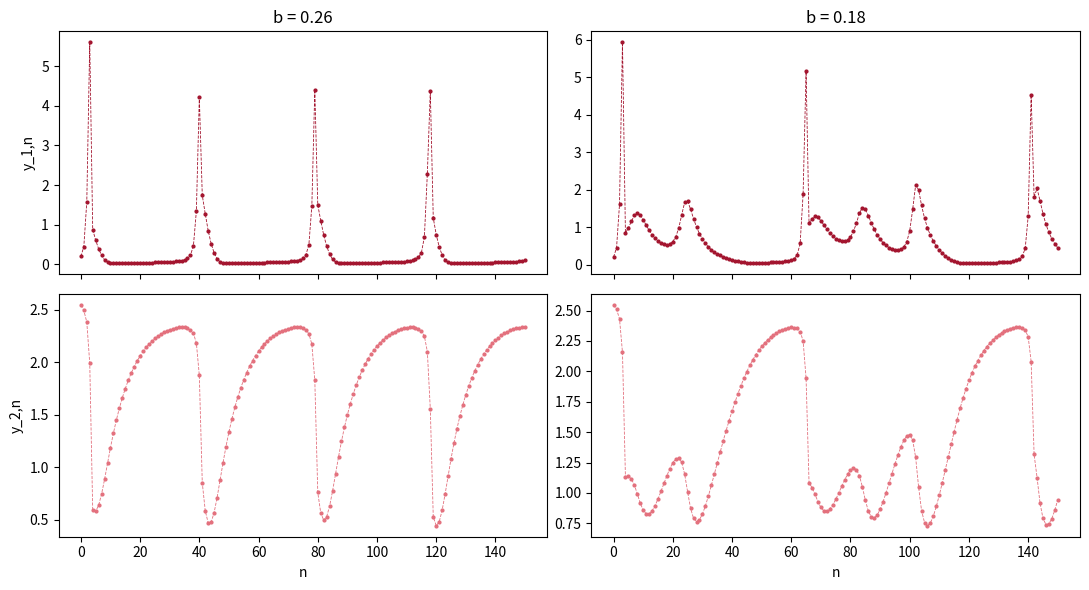

Recreate this plot in Python.
# Fig. 2.19: Action potentials in the Chialvo model (book, Section 2.5, Eq. 2.33)
# y1_{n+1} = y1_n^2 exp(y2_n - y1_n) + k,  y2_{n+1} = a y2_n - b y1_n + c  with a = 0.89, c = 0.28, k = 0.03
# left b = 0.26 (regular), right b = 0.18 (chaotic, early afterdepolarizations); top y1, bottom y2
# (c) 2026 Philipp Kügler · Program for the book "Dynamical Systems in the Life Sciences" · MIT License (see LICENSE)
import numpy as np
import matplotlib.pyplot as plt

a, c, k, N = 0.89, 0.28, 0.03, 150
fig, axs = plt.subplots(2, 2, figsize=(11, 6), sharex=True)
for spalte, b in enumerate([0.26, 0.18]):
    y1, y2 = np.zeros(N + 1), np.zeros(N + 1)
    y1[0], y2[0] = 0.2, c / (1 - a)
    for n in range(N):
        y1[n + 1] = y1[n]**2 * np.exp(y2[n] - y1[n]) + k
        y2[n + 1] = a * y2[n] - b * y1[n] + c
    ap = np.sum((y1[1:] > 1) & (y1[:-1] <= 1))          # number of excursions above 1
    print(f"b = {b}: {ap} action potentials in {N} steps, max y1 = {y1.max():.2f}")
    axs[0, spalte].plot(y1, "o--", ms=2, lw=0.6, color=(0.64, 0.08, 0.18))
    axs[1, spalte].plot(y2, "o--", ms=2, lw=0.6, color=(0.89, 0.44, 0.49))
    axs[0, spalte].set_title(f"b = {b}"); axs[1, spalte].set_xlabel("n")
axs[0, 0].set_ylabel("y_1,n"); axs[1, 0].set_ylabel("y_2,n")
plt.tight_layout()
plt.show()
